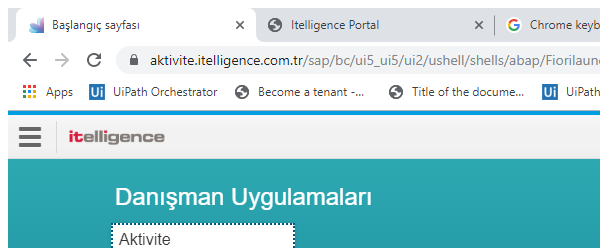
Task: Robotic Enterprise Framework
Workflow: Logout

Step 1: Attach Window 'chrome.exe Başlangıç' in window 'Başlangıç sayfası' (chrome.exe)

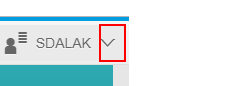
Step 2: click on the element

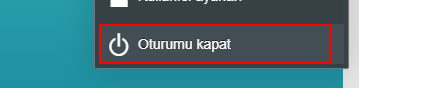
Step 3: click on the element

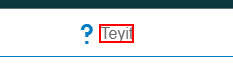
Step 4: find the element 'Teyit'

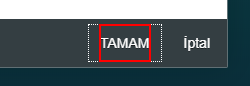
Step 5 [then]: click on the element

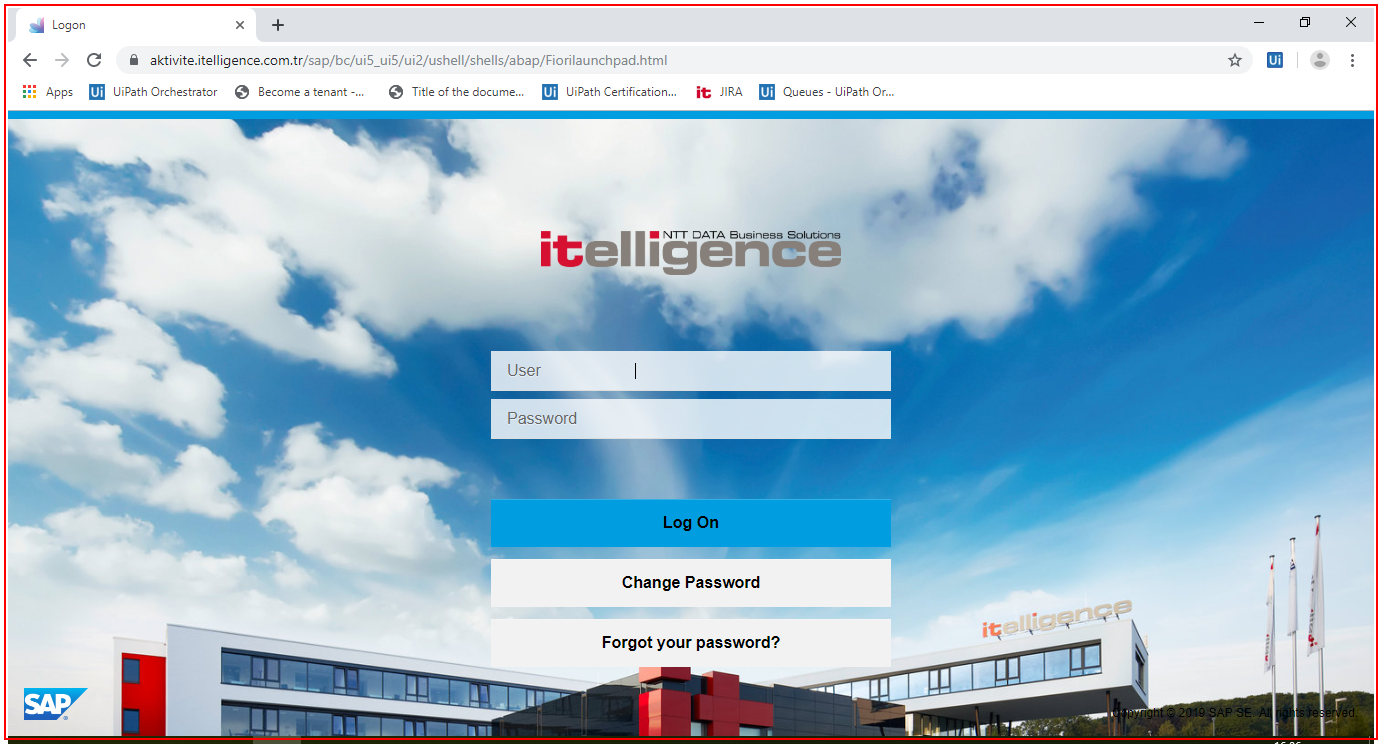
Step 6: Close Application 'chrome.exe  Logon' in window 'Logon' (chrome.exe)